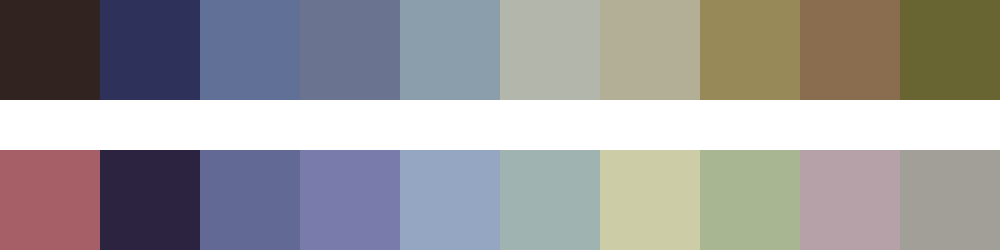

Data behind this chart, as committed beside it:
#312320	#2e325b	#607096	#6a7490	#8b9eab	#b3b6ab	#b3ae96	#978958	#896d4e	#696532
#a65f66	#2b2340	#636995	#797bab	#94a6c2	#9fb3b0	#cccca7	#a8b692	#b7a1a8	#a29f98
